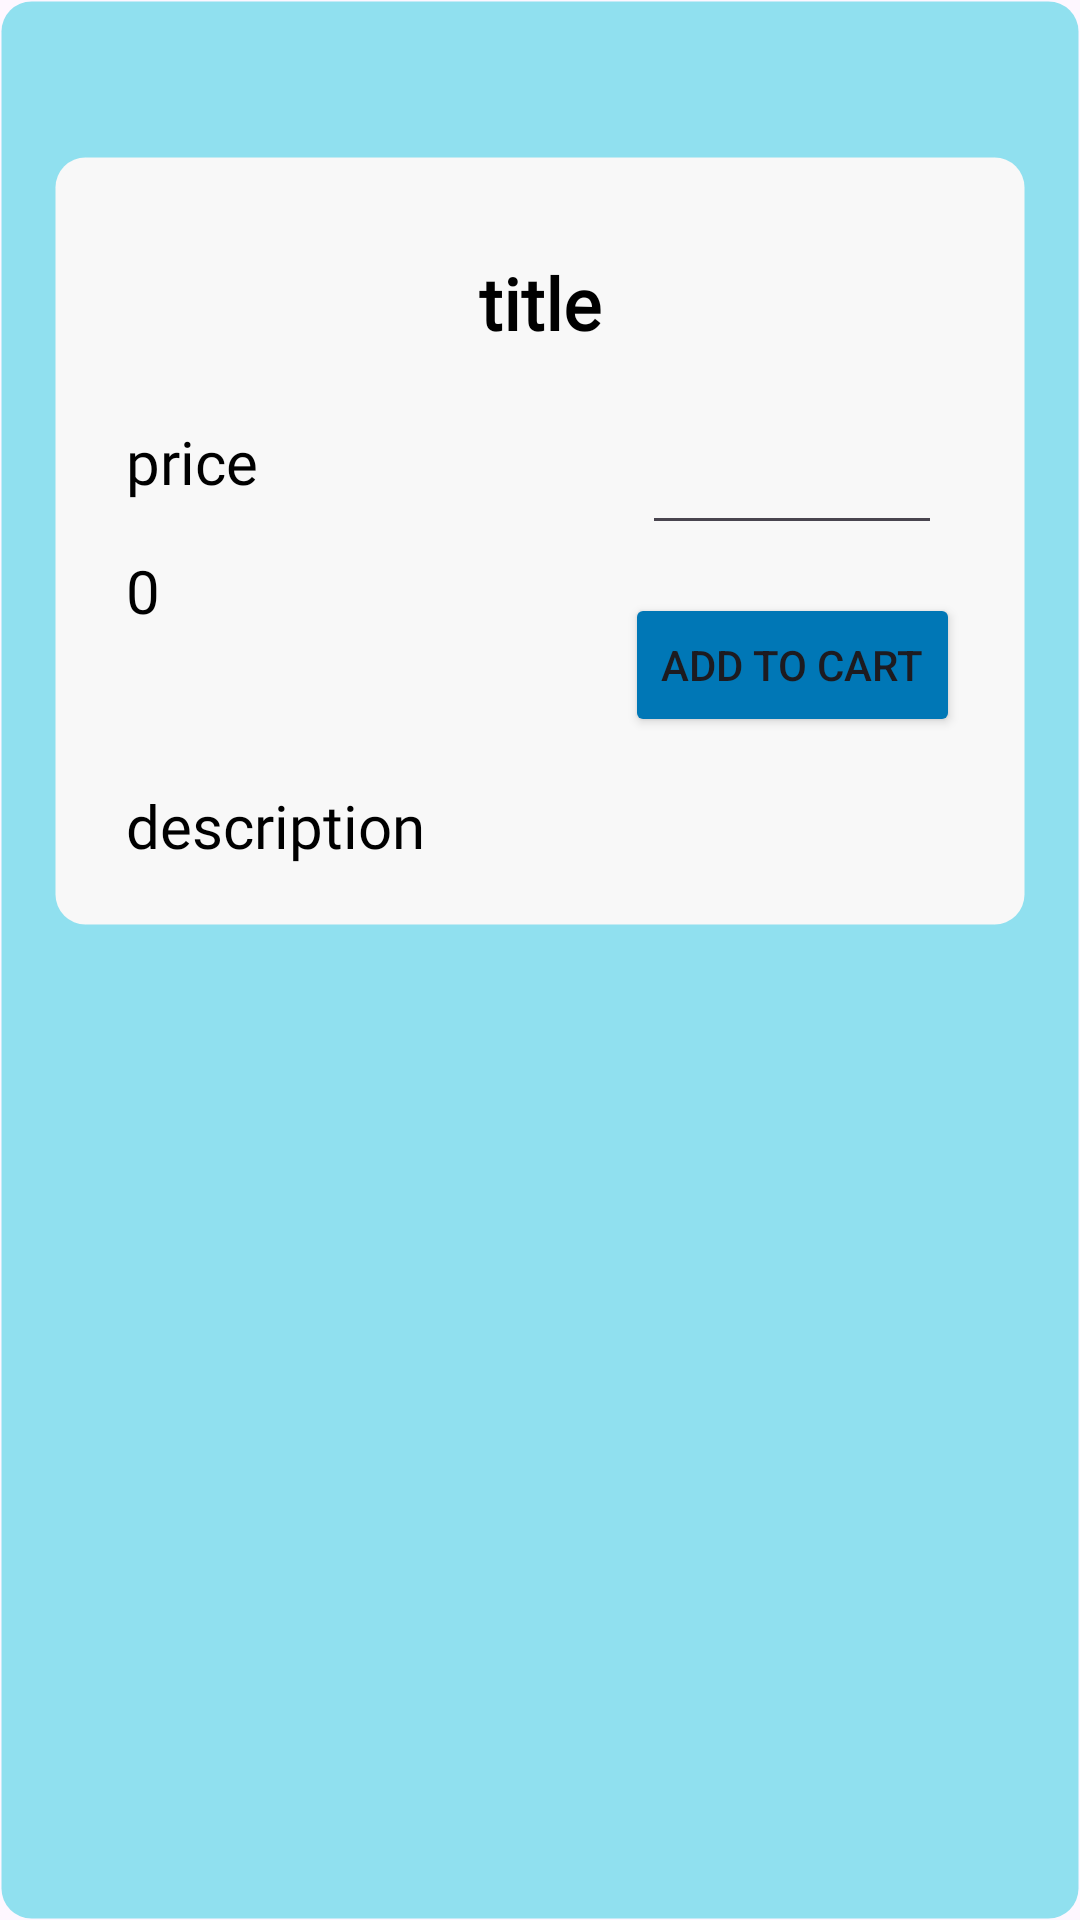

Android layout source for this screen:
<!-- AndroidManifest.xml: application theme Theme.Water_app -->
<!-- res/layout/product_view.xml -->
<?xml version="1.0" encoding="utf-8"?>
<androidx.constraintlayout.widget.ConstraintLayout xmlns:android="http://schemas.android.com/apk/res/android"
    xmlns:app="http://schemas.android.com/apk/res-auto"
    xmlns:tools="http://schemas.android.com/tools"
    android:id="@+id/productViewLayout"
    android:layout_width="match_parent"
    android:layout_height="wrap_content"
    android:layout_marginHorizontal="10dp"
    android:layout_marginVertical="10dp"
    android:background="@drawable/product_back_shape"
    android:padding="10dp">

    <LinearLayout
        android:id="@+id/linearLayout3"
        android:layout_width="0dp"
        android:layout_height="wrap_content"
        android:layout_marginTop="8dp"
        android:gravity="center"
        android:orientation="horizontal"
        app:layout_constraintEnd_toEndOf="parent"
        app:layout_constraintStart_toStartOf="parent"
        app:layout_constraintTop_toTopOf="parent">

        <ImageView
            android:id="@+id/imageViewProduct1"
            android:layout_width="wrap_content"
            android:layout_height="wrap_content"
            android:layout_margin="1dp"
            tools:srcCompat="@tools:sample/avatars" />

        <ImageView
            android:id="@+id/imageViewProduct2"
            android:layout_width="wrap_content"
            android:layout_height="wrap_content"
            android:layout_margin="1dp"
            tools:srcCompat="@tools:sample/avatars" />

        <ImageView
            android:id="@+id/imageViewProduct3"
            android:layout_width="wrap_content"
            android:layout_height="wrap_content"
            android:layout_margin="1dp"
            tools:srcCompat="@tools:sample/avatars" />
    </LinearLayout>

    <androidx.constraintlayout.widget.ConstraintLayout
        android:layout_width="0dp"
        android:layout_height="wrap_content"
        android:layout_marginStart="8dp"
        android:layout_marginTop="32dp"
        android:layout_marginEnd="8dp"
        android:background="@drawable/product_details_back_shape"
        android:backgroundTint="#F8F8F8"
        android:paddingVertical="20dp"
        app:layout_constraintEnd_toEndOf="parent"
        app:layout_constraintHorizontal_bias="0.737"
        app:layout_constraintStart_toStartOf="parent"
        app:layout_constraintTop_toBottomOf="@+id/linearLayout3">

        <TextView
            android:id="@+id/mainText"
            android:layout_width="wrap_content"
            android:layout_height="wrap_content"
            android:layout_marginTop="16dp"
            android:fontFamily="@font/averia_gruesa_libre"
            android:includeFontPadding="false"
            android:text="title"
            android:textColor="#000000"
            android:textSize="24sp"
            android:textStyle="bold"
            app:layout_constraintEnd_toEndOf="parent"
            app:layout_constraintStart_toStartOf="parent"
            app:layout_constraintTop_toTopOf="parent" />

        <TextView
            android:id="@+id/price"
            android:layout_width="wrap_content"
            android:layout_height="wrap_content"
            android:layout_marginStart="24dp"
            android:layout_marginTop="24dp"
            android:fontFamily="@font/averia_gruesa_libre"
            android:text="price"
            android:textColor="#000000"
            android:textSize="20sp"
            app:layout_constraintStart_toStartOf="parent"
            app:layout_constraintTop_toBottomOf="@+id/mainText" />

        <TextView
            android:id="@+id/textView11"
            android:layout_width="wrap_content"
            android:layout_height="wrap_content"
            android:layout_marginTop="16dp"
            android:fontFamily="@font/averia_gruesa_libre"
            android:text="0"
            android:textColor="#000000"
            android:textSize="20sp"
            app:layout_constraintStart_toStartOf="@+id/price"
            app:layout_constraintTop_toBottomOf="@+id/price" />

        <TextView
            android:id="@+id/description"
            android:layout_width="0dp"
            android:layout_height="wrap_content"
            android:layout_marginTop="16dp"
            android:layout_marginEnd="24dp"
            android:fontFamily="@font/averia_gruesa_libre"
            android:text="description"
            android:textColor="#000000"
            android:textSize="20sp"
            app:layout_constraintEnd_toEndOf="parent"
            app:layout_constraintHorizontal_bias="0.0"
            app:layout_constraintStart_toStartOf="@+id/price"
            app:layout_constraintTop_toBottomOf="@+id/productButtonItem" />

        <EditText
            android:id="@+id/productQtyField"
            android:layout_width="100dp"
            android:layout_height="wrap_content"
            android:layout_marginStart="100dp"
            android:ems="10"
            android:inputType="number"
            app:layout_constraintEnd_toEndOf="parent"
            app:layout_constraintStart_toEndOf="@+id/price"
            app:layout_constraintTop_toTopOf="@+id/price" />

        <Button
            android:id="@+id/productButtonItem"
            android:layout_width="wrap_content"
            android:layout_height="wrap_content"
            android:layout_marginTop="16dp"
            android:backgroundTint="@color/blue3"
            android:text="Add to cart"
            app:layout_constraintEnd_toEndOf="@+id/productQtyField"
            app:layout_constraintStart_toStartOf="@+id/productQtyField"
            app:layout_constraintTop_toBottomOf="@+id/productQtyField" />
    </androidx.constraintlayout.widget.ConstraintLayout>

</androidx.constraintlayout.widget.ConstraintLayout>
<!-- resources referenced by this layout -->
<resources>
  <color name="blue3">#0077B6</color>
  <!-- drawable product_back_shape (drawable) -->
  <?xml version="1.0" encoding="utf-8"?>
  <selector xmlns:android="http://schemas.android.com/apk/res/android">
      <item>
          <shape android:shape="rectangle">
  
              <solid android:color="@color/blue7"/>
  
              <stroke android:color="#0003045E" android:width="1dp"/>
              <corners android:radius="10dp"/>
  
          </shape>
      </item>
  
  </selector>
  <!-- drawable product_details_back_shape (drawable) -->
  <?xml version="1.0" encoding="utf-8"?>
  <selector xmlns:android="http://schemas.android.com/apk/res/android">
      <item>
          <shape android:shape="rectangle">
  
              <solid android:color="@color/blue4"/>
  
              <stroke android:color="#0003045E" android:width="1dp"/>
              <corners android:radius="10dp"/>
  
          </shape>
      </item>
  
  </selector>
  <style name="Theme.Water_app" parent="Base.Theme.Water_app" />
  <color name="blue7">#90E0EF</color>
  <color name="blue4">#0096C7</color>
  <style name="Base.Theme.Water_app" parent="Theme.Material3.DayNight.NoActionBar">
          
  
      </style>
</resources>
